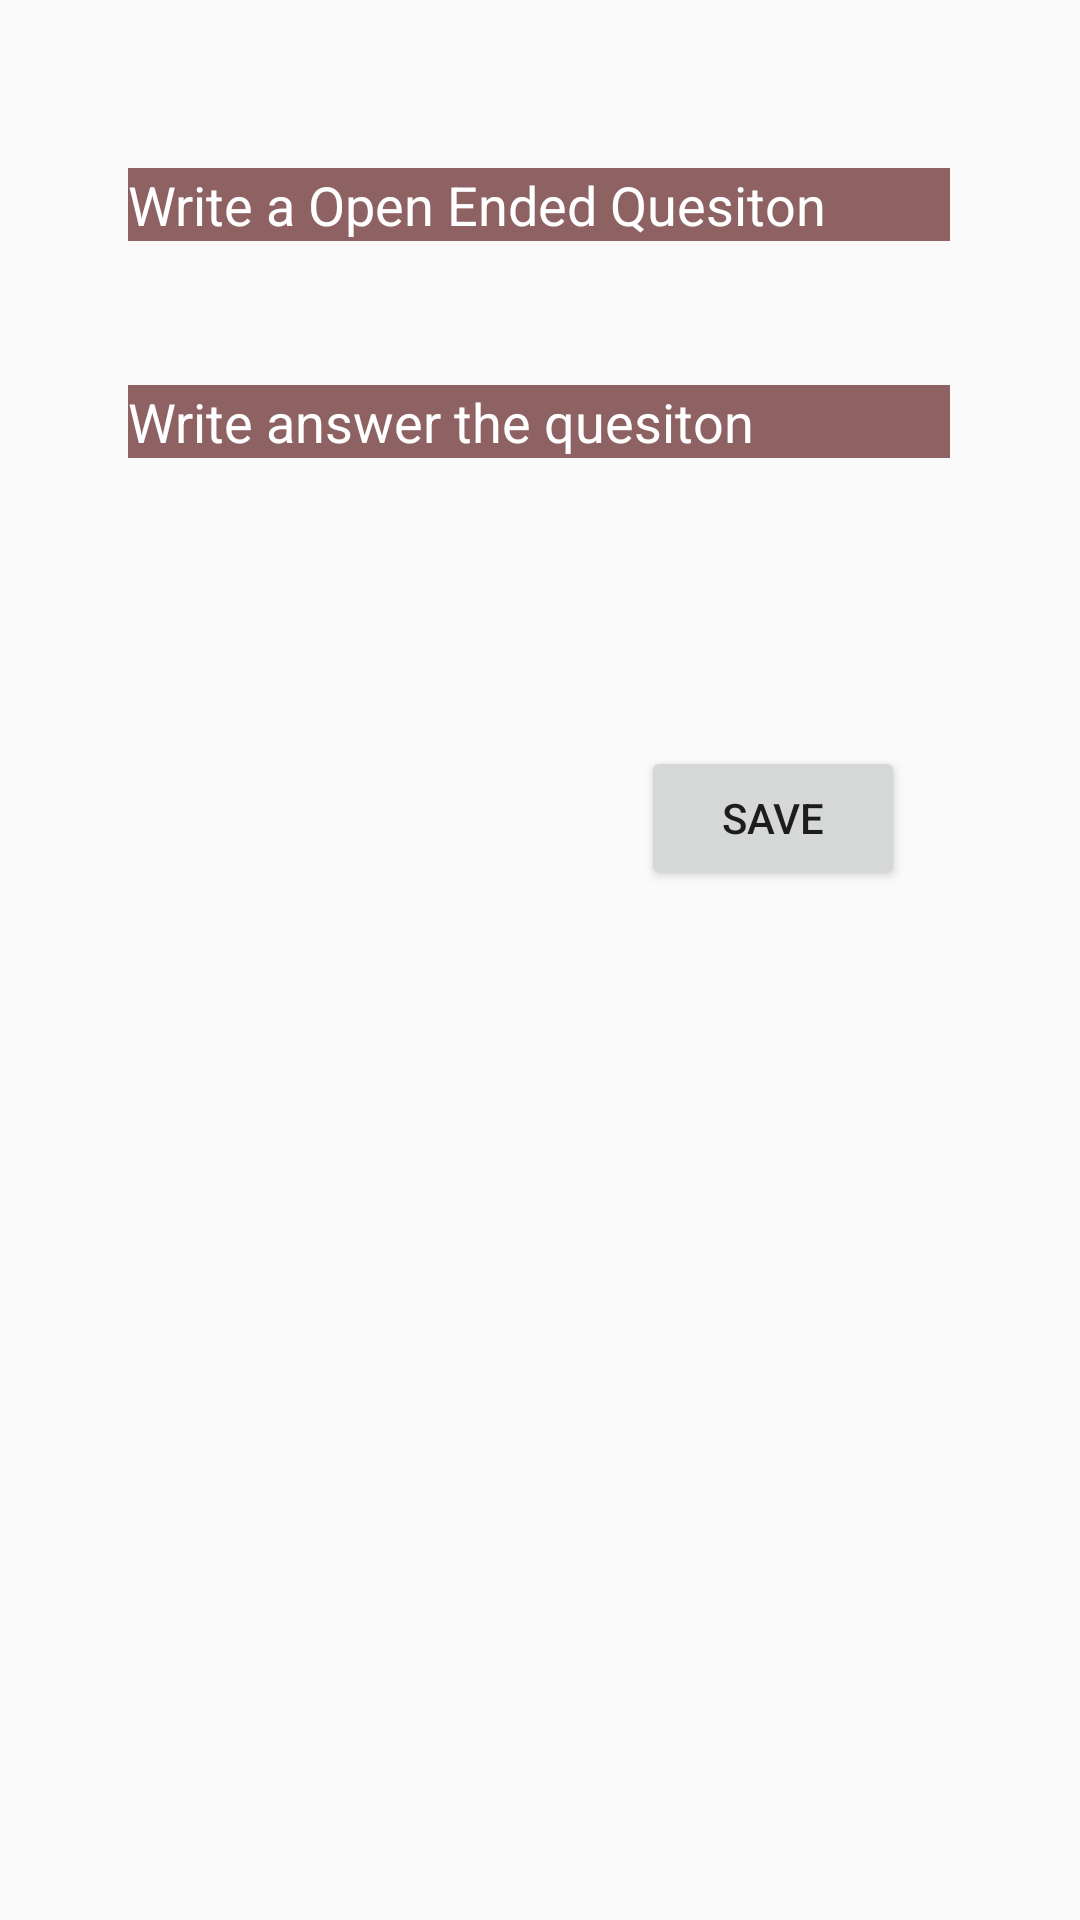

Produce the Android XML layout that renders to this screen, including the resource entries it uses.
<!-- AndroidManifest.xml: application theme AppTheme -->
<!-- res/layout/df_openended.xml -->
<?xml version="1.0" encoding="utf-8"?>
<androidx.constraintlayout.widget.ConstraintLayout
    xmlns:android="http://schemas.android.com/apk/res/android"
    xmlns:app="http://schemas.android.com/apk/res-auto"
    xmlns:tools="http://schemas.android.com/tools"
    android:layout_width="match_parent"
    android:layout_height="match_parent">

    <EditText
        android:id="@+id/questionet"
        android:layout_width="274dp"
        android:layout_height="wrap_content"
        android:layout_marginTop="48dp"
        android:background="#8E6262"
        android:ems="10"
        android:hint="Write answer the quesiton"
        android:inputType="textMultiLine"
        android:overScrollMode="always"
        android:scrollbarStyle="insideInset"
        android:scrollbars="vertical"
        android:textColor="#FFFFFF"
        android:textColorHint="#FFFFFF"
        app:layout_constraintEnd_toEndOf="parent"
        app:layout_constraintHorizontal_bias="0.496"
        app:layout_constraintStart_toStartOf="parent"
        app:layout_constraintTop_toBottomOf="@+id/answeret" />

    <EditText
        android:id="@+id/answeret"
        android:layout_width="274dp"
        android:layout_height="wrap_content"
        android:layout_marginTop="56dp"
        android:background="#8E6262"
        android:ems="10"
        android:hint="Write a Open Ended Quesiton"
        android:inputType="textMultiLine"
        android:overScrollMode="always"
        android:scrollbarStyle="insideInset"
        android:scrollbars="vertical"
        android:textColor="#FFFFFF"
        android:textColorHint="#FFFFFF"
        app:layout_constraintEnd_toEndOf="parent"
        app:layout_constraintHorizontal_bias="0.496"
        app:layout_constraintStart_toStartOf="parent"
        app:layout_constraintTop_toTopOf="parent" />

    <Button
        android:id="@+id/oesavebtn"
        android:layout_width="wrap_content"
        android:layout_height="wrap_content"
        android:layout_marginTop="96dp"
        android:text="save"
        app:layout_constraintEnd_toEndOf="parent"
        app:layout_constraintHorizontal_bias="0.786"
        app:layout_constraintStart_toStartOf="parent"
        app:layout_constraintTop_toBottomOf="@+id/questionet" />
</androidx.constraintlayout.widget.ConstraintLayout>
<!-- resources referenced by this layout -->
<resources>
  <style name="AppTheme" parent="Theme.AppCompat.Light.DarkActionBar">
          
          <item name="colorPrimary">@color/colorPrimary</item>
          <item name="colorPrimaryDark">@color/colorPrimaryDark</item>
          <item name="colorAccent">@color/colorAccent</item>
      </style>
  <color name="colorPrimary">#6200EE</color>
  <color name="colorPrimaryDark">#3700B3</color>
  <color name="colorAccent">#03DAC5</color>
</resources>
